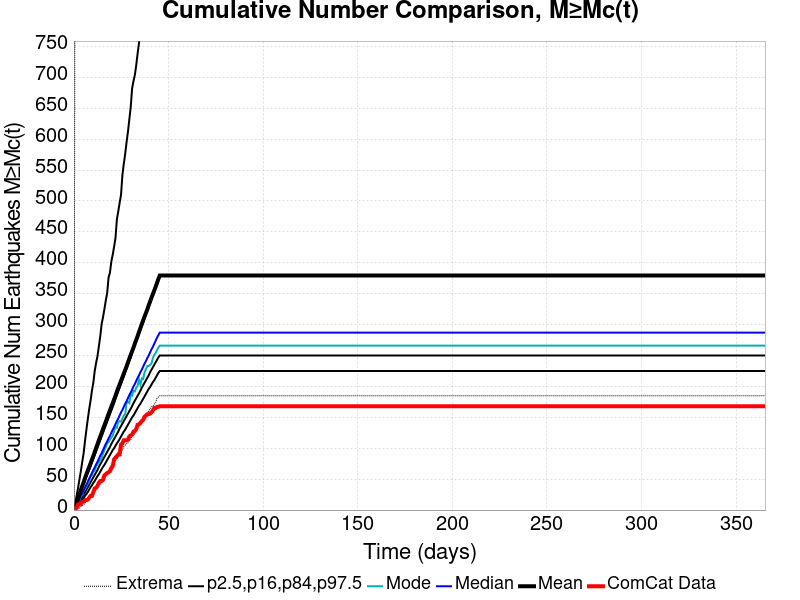

The file beside this chart, header and first rows:
Time (days), ComCat Data, Simulation Mean, Simulation Median, Simulation Mode, Simulation Minimum, Simulation Maximum, 2.5 %-ile, 16 %-ile, 84 %-ile, 97.5 %-ile
0.0, 0.0, 0.0, 0.0, 0.0, 0.0, 0.0, 0.0, 0.0, 0.0, 0.0
0.732, 2.0, 5.43, 4.0, 4.0, 0.0, 1183, 1.0, 2.0, 7.0, 12.0
1.464, 4.0, 11.01, 9.0, 8.0, 0.0, 1431, 3.0, 6.0, 13.0, 24.0
2.196, 9.0, 19.11, 13.0, 13.0, 2.0, 15051, 6.0, 9.0, 19.0, 36.0
2.928, 10.0, 26.06, 18.0, 16.0, 3.0, 17888, 9.0, 13.0, 25.0, 50.0
3.66, 10.0, 32.45, 23.0, 22.0, 6.0, 19471, 12.0, 17.0, 31.0, 63.0
4.392, 13.0, 38.89, 27.0, 24.0, 7.0, 20541, 16.0, 21.0, 37.0, 78.0
5.124, 14.0, 44.88, 32.0, 31.0, 9.0, 21420, 19.0, 25.0, 42.0, 92.0
5.856, 16.0, 51.84, 37.0, 34.0, 11.0, 22155, 23.0, 29.0, 48.0, 112.0
6.588, 16.0, 57.9, 41.0, 39.0, 16.0, 22866, 26.0, 33.0, 54.0, 130.0
7.32, 17.0, 63.74, 46.0, 43.0, 19.0, 23343, 29.0, 37.0, 60.0, 147.0
8.052, 20.0, 69.65, 51.0, 46.0, 22.0, 23809, 33.0, 41.0, 65.0, 163.0
8.784, 23.0, 75.59, 55.0, 55.0, 23.0, 24215, 37.0, 45.0, 71.0, 177.0
9.516, 23.0, 81.64, 60.0, 56.0, 25.0, 24563, 40.0, 49.0, 77.0, 193.0
10.25, 29.0, 87.48, 65.0, 63.0, 30.0, 24886, 44.0, 53.0, 83.0, 206.0
10.98, 35.0, 93.86, 69.0, 63.0, 32.0, 25212, 47.0, 57.0, 89.0, 225.0
11.71, 36.0, 100.5, 74.0, 71.0, 37.0, 25518, 51.0, 61.0, 95.0, 238.0
12.44, 39.0, 106.5, 78.0, 74.0, 39.0, 25771, 55.0, 65.0, 101.0, 249.0
13.18, 44.0, 112.9, 83.0, 77.0, 41.0, 25988, 58.0, 70.0, 107.0, 265.0
13.91, 47.0, 119, 88.0, 81.0, 42.0, 26198, 62.0, 74.0, 113.0, 281.0
14.64, 47.0, 124.8, 92.0, 84.0, 45.0, 26414, 66.0, 78.0, 119.0, 301.0
15.37, 49.0, 131.3, 97.0, 91.0, 49.0, 26625, 70.0, 82.0, 125.0, 312.0
16.1, 56.0, 137.2, 102.0, 97.0, 51.0, 26805, 73.0, 86.0, 131.0, 325.0
16.84, 58.0, 142.9, 107.0, 102.0, 55.0, 26996, 77.0, 90.0, 137.0, 339.0
17.57, 60.0, 149.3, 111.0, 108.0, 61.0, 27123, 81.0, 94.0, 143.0, 351.0
18.3, 61.0, 155.5, 116.0, 110.0, 64.0, 27272, 85.0, 98.0, 149.0, 376.0
19.03, 63.0, 161.3, 120.0, 114.0, 68.0, 27386, 89.0, 102.0, 155.0, 384.0
19.76, 68.0, 167.1, 125.0, 117.0, 72.0, 27530, 93.0, 107.0, 161.0, 402.0
20.49, 71.0, 172.9, 130.0, 120.0, 76.0, 27663, 97.0, 111.0, 167.0, 413.0
21.23, 82.0, 178.9, 134.0, 128.0, 80.0, 27777, 100.0, 115.0, 173.0, 426.0
21.96, 85.0, 184.8, 139.0, 134.0, 80.0, 27986, 104.0, 119.0, 180.0, 440.0
22.69, 87.0, 191.3, 144.0, 133.0, 83.0, 28284, 108.0, 123.0, 186.0, 470.0
23.42, 90.0, 197.5, 148.0, 142.0, 87.0, 28449, 111.0, 127.0, 192.0, 483.0
24.15, 90.0, 203.3, 153.0, 144.0, 89.0, 28579, 115.0, 132.0, 198.0, 497.0
24.89, 106.0, 209.2, 158.0, 143.0, 93.0, 28701, 119.0, 136.0, 204.0, 510.0
25.62, 108.0, 214.9, 162.0, 148.0, 98.0, 28802, 123.0, 140.0, 210.0, 542.0
26.35, 113.0, 220.7, 167.0, 153.0, 103.0, 28904, 127.0, 144.0, 216.0, 560.0
27.08, 113.0, 226.5, 172.0, 155.0, 105.0, 29011, 130.0, 148.0, 223.0, 576.0
27.81, 113.0, 232.3, 176.0, 173.0, 107.0, 29171, 134.0, 152.0, 229.0, 595.0
28.55, 114.0, 238.9, 181.0, 175.0, 110.0, 29314, 138.0, 156.0, 235.0, 612.0
29.28, 119.0, 245, 186.0, 173.0, 113.0, 29448, 142.0, 160.0, 241.0, 632.0
30.01, 121.0, 251.1, 190.0, 187.0, 114.0, 29561, 146.0, 164.0, 247.0, 652.0
30.74, 122.0, 257.1, 195.0, 185.0, 120.0, 29665, 150.0, 168.0, 254.0, 682.0
31.47, 127.0, 262.9, 200.0, 193.0, 121.0, 29783, 153.0, 173.0, 261.0, 694.0
32.21, 128.0, 269.4, 204.0, 192.0, 124.0, 29901, 157.0, 177.0, 267.0, 704.0
32.94, 131.0, 275.5, 209.0, 198.0, 131.0, 29997, 161.0, 181.0, 273.0, 720.0
33.67, 138.0, 281.5, 214.0, 201.0, 134.0, 30100, 165.0, 185.0, 279.0, 739.0
34.4, 139.0, 288.1, 218.0, 211.0, 137.0, 30192, 169.0, 189.0, 286.0, 756.0
35.13, 141.0, 294.4, 223.0, 203.0, 138.0, 30263, 172.0, 193.0, 292.0, 774.0
35.87, 144.0, 300.9, 227.0, 213.0, 143.0, 30344, 176.0, 198.0, 298.0, 798.0
36.6, 146.0, 307, 232.0, 212.0, 146.0, 30420, 180.0, 202.0, 303.0, 804.0
37.33, 151.0, 313, 237.0, 223.0, 148.0, 30489, 184.0, 206.0, 310.0, 822.0
38.06, 153.0, 319, 241.0, 228.0, 151.0, 30567, 188.0, 210.0, 317.0, 835.0
38.79, 155.0, 324.7, 246.0, 233.0, 155.0, 30644, 192.0, 214.0, 323.0, 845.0
39.53, 155.0, 331.3, 250.0, 233.0, 161.0, 30716, 196.0, 218.0, 329.0, 859.0
40.26, 156.0, 337.4, 255.0, 235.0, 163.0, 30936, 199.0, 223.0, 335.0, 882.0
40.99, 158.0, 343.4, 260.0, 237.0, 167.0, 31090, 203.0, 227.0, 342.0, 893.0
41.72, 161.0, 349.3, 264.0, 246.0, 168.0, 31196, 207.0, 231.0, 348.0, 910.0
42.45, 165.0, 355.1, 269.0, 251.0, 171.0, 31313, 210.0, 235.0, 355.0, 924.0
43.19, 165.0, 361.2, 274.0, 254.0, 174.0, 31406, 214.0, 239.0, 362.0, 950.0
... 440 more rows
